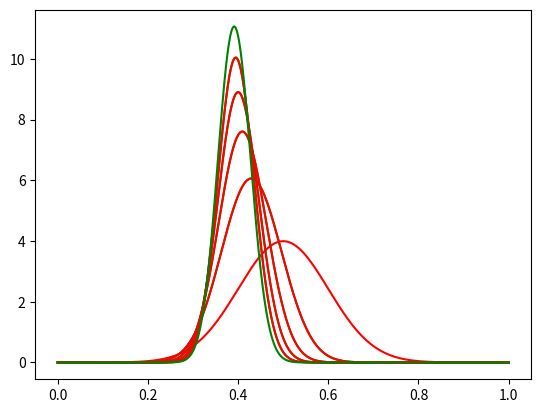

Recreate this plot in Python.
# -*- coding: utf-8 -*-
"""
Homework 4 Part 1
Created on Wed Feb 19 15:18:20 2020


[redacted]
"""

import random
import matplotlib.pyplot as plt
import math
import numpy as np

n = 32
nHeads = 0;
for i in range(n):
    rand = random.randint(0, 1)
    if (rand == 1):
        nHeads += 1
        
probHeads = nHeads / n;
nPoints = 1000
H = np.linspace(0, 1, nPoints)
#prior = 0.5
sigma = 0.1
mu = 0.5 # change mean for how many sigma away from "true" H value it is
norm = 0
#prior = np.asarray([0.5] * nPoints)
prior = 1/(sigma * np.sqrt(2 * np.pi)) * np.exp( - (H - mu)**2 / (2 * sigma**2) )
for j in range (nPoints):
        norm += prior[j] * 0.001
prior /= norm

# change with time
for i in range(5):
    normalization = 0
    likelihood = math.factorial(n) / (math.factorial(nHeads) * \
                           math.factorial(n - nHeads)) * H ** nHeads * \
                           (1 - H) ** (n - nHeads)
        
    plt.plot(H, prior, 'r')
    
    for j in range (nPoints):
        normalization += likelihood[j] * prior[j] * 0.001
        
    prob = likelihood * prior / normalization
    plt.plot(H, prob, 'g')
    plt.show()
    prior = prob # take this out for one time distribution
    
    